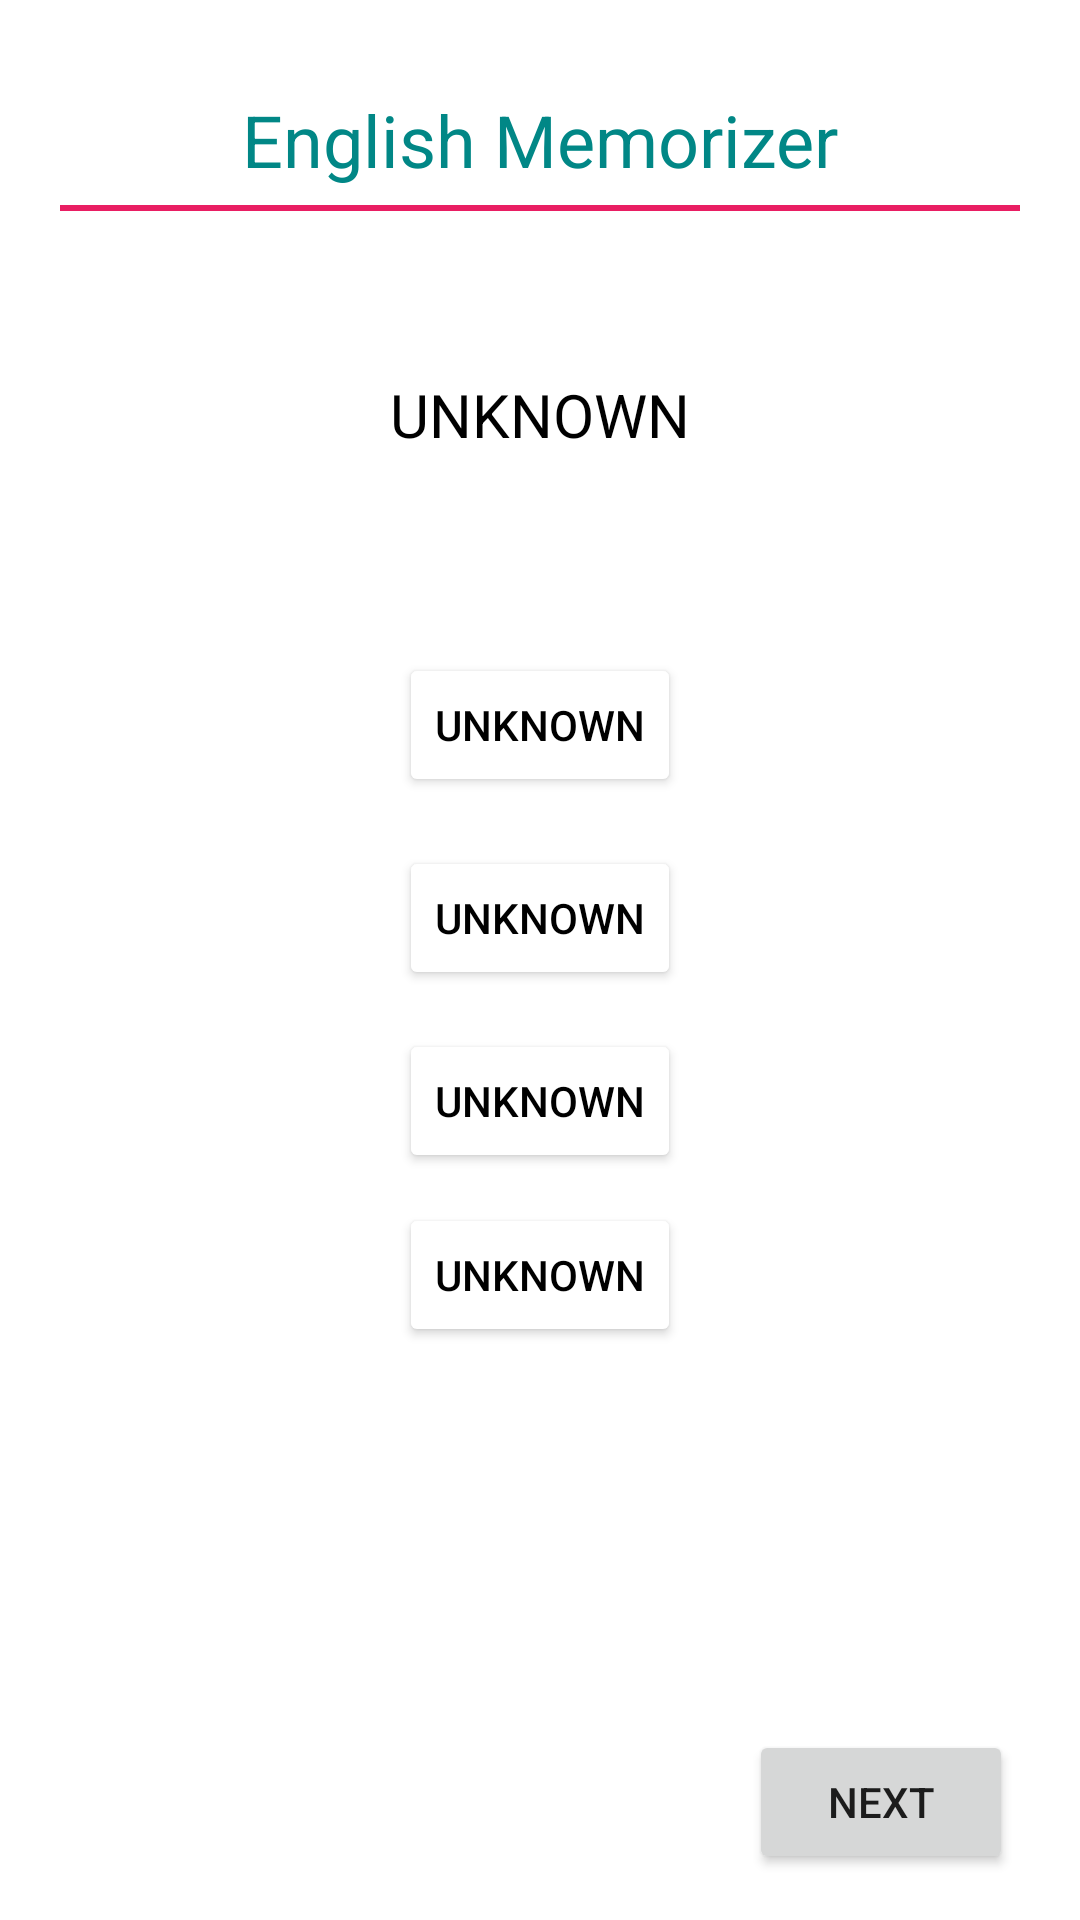

Android layout source for this screen:
<!-- AndroidManifest.xml: application theme Theme.EnglishMemorizer -->
<!-- res/layout/activity_exercise.xml -->
<?xml version="1.0" encoding="utf-8"?>
<androidx.constraintlayout.widget.ConstraintLayout xmlns:android="http://schemas.android.com/apk/res/android"
    xmlns:app="http://schemas.android.com/apk/res-auto"
    xmlns:tools="http://schemas.android.com/tools"
    android:layout_width="match_parent"
    android:layout_height="match_parent"
    tools:context=".ExerciseActivity">

    <TextView
        android:id="@+id/tvTitle2"
        android:layout_width="wrap_content"
        android:layout_height="wrap_content"
        android:text="English Memorizer"
        android:textColor="@color/teal_700"
        android:textSize="24sp"
        app:layout_constraintBottom_toBottomOf="parent"
        app:layout_constraintHorizontal_bias="0.50"
        app:layout_constraintLeft_toLeftOf="parent"
        app:layout_constraintRight_toRightOf="parent"
        app:layout_constraintTop_toTopOf="parent"
        app:layout_constraintVertical_bias="0.05" />

    <View
        android:id="@+id/view2"
        android:layout_width="320dp"
        android:layout_height="2dp"
        android:background="#E91E63"
        app:layout_constraintBottom_toBottomOf="parent"
        app:layout_constraintEnd_toEndOf="parent"
        app:layout_constraintStart_toStartOf="parent"
        app:layout_constraintTop_toBottomOf="@+id/tvTitle2"
        app:layout_constraintVertical_bias="0.01" />

    <TextView
        android:id="@+id/tvCurrentWord"
        android:layout_width="wrap_content"
        android:layout_height="wrap_content"
        android:text="UNKNOWN"
        android:textColor="@color/black"
        android:textSize="20sp"
        app:layout_constraintBottom_toBottomOf="parent"
        app:layout_constraintEnd_toEndOf="parent"
        app:layout_constraintStart_toStartOf="parent"
        app:layout_constraintTop_toBottomOf="@+id/view2"
        app:layout_constraintVertical_bias="0.10" />

    <TextView
        android:id="@+id/tvAnswer"
        android:layout_width="wrap_content"
        android:layout_height="wrap_content"
        android:textColor="@color/black"
        android:textSize="16sp"
        app:layout_constraintBottom_toBottomOf="parent"
        app:layout_constraintEnd_toEndOf="parent"
        app:layout_constraintStart_toStartOf="parent"
        app:layout_constraintTop_toBottomOf="@+id/tvCurrentWord"
        app:layout_constraintVertical_bias="0.05" />

    <Button
        android:id="@+id/btnOption1"
        android:layout_width="wrap_content"
        android:layout_height="wrap_content"
        android:backgroundTint="@color/white"
        android:text="UNKNOWN"
        android:textColor="@color/black"
        app:layout_constraintBottom_toBottomOf="parent"
        app:layout_constraintEnd_toEndOf="parent"
        app:layout_constraintStart_toStartOf="parent"
        app:layout_constraintTop_toBottomOf="@+id/tvCurrentWord"
        app:layout_constraintVertical_bias="0.15" />

    <Button
        android:id="@+id/btnOption2"
        android:layout_width="wrap_content"
        android:layout_height="wrap_content"
        android:backgroundTint="@color/white"
        android:text="UNKNOWN"
        android:textColor="@color/black"
        app:layout_constraintBottom_toBottomOf="parent"
        app:layout_constraintEnd_toEndOf="parent"
        app:layout_constraintStart_toStartOf="parent"
        app:layout_constraintTop_toBottomOf="@+id/btnOption1"
        app:layout_constraintVertical_bias="0.05" />

    <Button
        android:id="@+id/btnOption3"
        android:layout_width="wrap_content"
        android:layout_height="wrap_content"
        android:backgroundTint="@color/white"
        android:text="UNKNOWN"
        android:textColor="@color/black"
        app:layout_constraintBottom_toBottomOf="parent"
        app:layout_constraintEnd_toEndOf="parent"
        app:layout_constraintStart_toStartOf="parent"
        app:layout_constraintTop_toBottomOf="@+id/btnOption2"
        app:layout_constraintVertical_bias="0.05" />

    <Button
        android:id="@+id/btnOption4"
        android:layout_width="wrap_content"
        android:layout_height="wrap_content"
        android:backgroundTint="@color/white"
        android:text="UNKNOWN"
        android:textColor="@color/black"
        app:layout_constraintBottom_toBottomOf="parent"
        app:layout_constraintEnd_toEndOf="parent"
        app:layout_constraintStart_toStartOf="parent"
        app:layout_constraintTop_toBottomOf="@+id/btnOption3"
        app:layout_constraintVertical_bias="0.05" />

    <Button
        android:id="@+id/btnNextQuestion"
        android:layout_width="wrap_content"
        android:layout_height="wrap_content"
        android:text="Next"
        app:layout_constraintBottom_toBottomOf="parent"
        app:layout_constraintEnd_toEndOf="parent"
        app:layout_constraintHorizontal_bias="0.918"
        app:layout_constraintStart_toStartOf="parent"
        app:layout_constraintTop_toBottomOf="@+id/btnOption4"
        app:layout_constraintVertical_bias="0.892" />

</androidx.constraintlayout.widget.ConstraintLayout>
<!-- resources referenced by this layout -->
<resources>
  <style name="Theme.EnglishMemorizer" parent="Theme.MaterialComponents.DayNight.DarkActionBar">
          
          <item name="colorPrimary">@color/purple_500</item>
          <item name="colorPrimaryVariant">@color/purple_700</item>
          <item name="colorOnPrimary">@color/white</item>
          
          <item name="colorSecondary">@color/teal_200</item>
          <item name="colorSecondaryVariant">@color/teal_700</item>
          <item name="colorOnSecondary">@color/black</item>
          
          <item name="android:statusBarColor" tools:targetApi="l">?attr/colorPrimaryVariant</item>
          
      </style>
  <!-- not gathered from this repository: default colours our renderer supplied (Android Studio template values) -->
  <color name="purple_500">#FF6200EE</color>
  <color name="purple_700">#FF3700B3</color>
  <color name="teal_200">#FF03DAC5</color>
  <color name="teal_700">#FF018786</color>
  <color name="black">#FF000000</color>
  <color name="white">#FFFFFFFF</color>
</resources>
